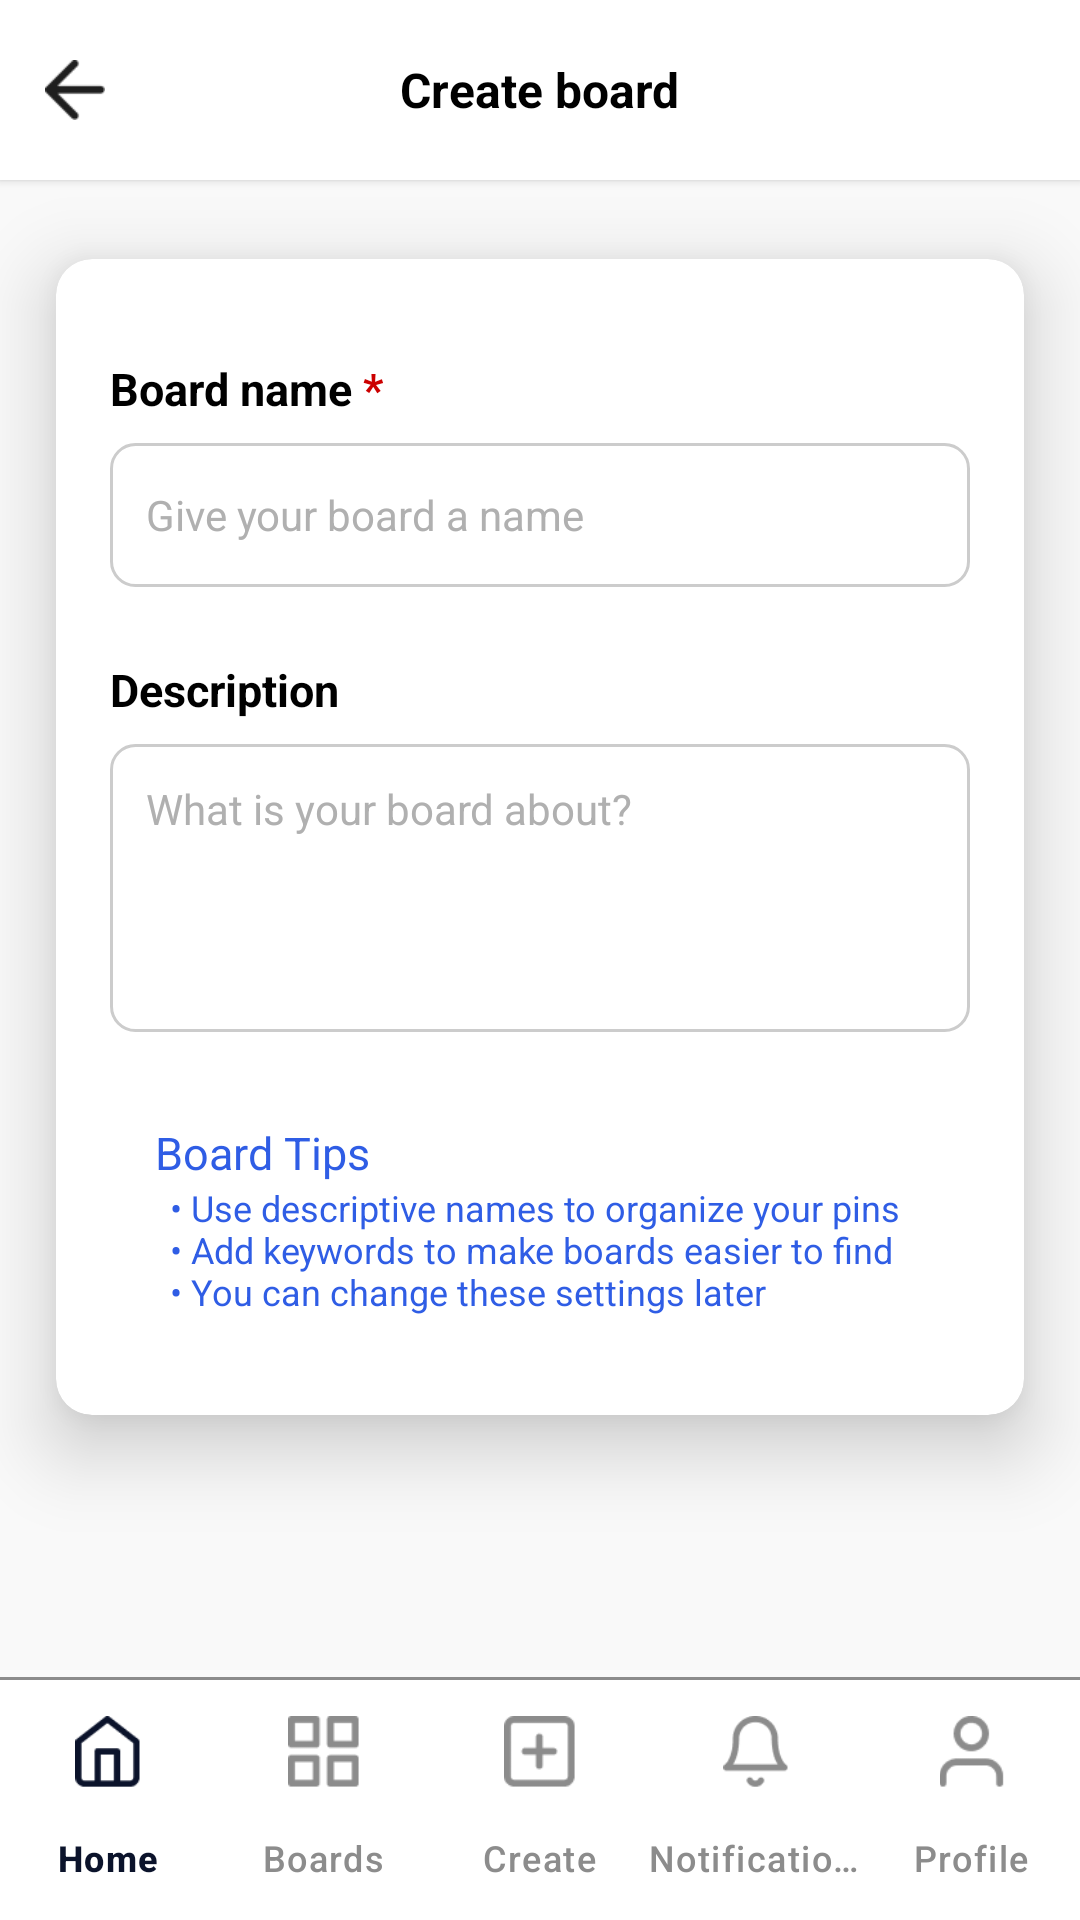

Android layout source for this screen:
<!-- AndroidManifest.xml: application theme Theme.Moodlysubmission -->
<!-- res/layout/activity_create_board.xml -->
<?xml version="1.0" encoding="utf-8"?>
<RelativeLayout xmlns:android="http://schemas.android.com/apk/res/android"
    xmlns:app="http://schemas.android.com/apk/res-auto"
    xmlns:tools="http://schemas.android.com/tools"
    android:id="@+id/main"
    android:layout_width="match_parent"
    android:layout_height="match_parent"
    android:background="@color/lighter_grey"
    tools:context=".CreateBoard">

    
    <RelativeLayout
        android:id="@+id/top_bar"
        android:layout_width="match_parent"
        android:layout_height="60dp"
        android:background="@color/white"
        android:elevation="2dp">

        <ImageView
            android:id="@+id/btn_back"
            android:layout_width="20dp"
            android:layout_height="20dp"
            android:layout_centerVertical="true"
            android:layout_marginStart="15dp"
            android:src="@drawable/back_button" />

        <TextView
            android:id="@+id/tv_title"
            android:layout_width="wrap_content"
            android:layout_height="wrap_content"
            android:layout_centerInParent="true"
            android:text="@string/create_board"
            android:textColor="@color/black"
            android:textSize="16sp"
            android:textStyle="bold" />

        <TextView
            android:id="@+id/btn_create"
            android:layout_width="85dp"
            android:layout_height="32dp"
            android:layout_alignParentEnd="true"
            android:layout_centerVertical="true"
            android:layout_marginEnd="15dp"
            android:background="@drawable/blue_button"
            android:text="@string/create"
            android:gravity="center"
            android:textColor="@color/white"
            android:textStyle="bold"/>
    </RelativeLayout>

    
    <ScrollView
        android:layout_width="match_parent"
        android:layout_height="match_parent"
        android:layout_above="@id/bottom_navigation_separator"
        android:layout_below="@id/top_bar"
        android:fillViewport="true"
        android:scrollbars="none">

        <LinearLayout
            android:layout_width="match_parent"
            android:layout_height="wrap_content"
            android:orientation="vertical">

            
            <androidx.cardview.widget.CardView
                android:layout_width="match_parent"
                android:layout_height="wrap_content"
                app:cardCornerRadius="12dp"
                app:cardElevation="15dp"
                app:cardUseCompatPadding="true"
                android:backgroundTint="@color/white"
                app:contentPadding="18dp">

                <LinearLayout
                    android:layout_width="match_parent"
                    android:layout_height="wrap_content"
                    android:orientation="vertical">
                    <LinearLayout
                        android:layout_width="wrap_content"
                        android:layout_height="wrap_content"
                        android:orientation="horizontal">
                        <TextView
                            android:id="@+id/label_board_name"
                            android:layout_width="wrap_content"
                            android:layout_height="wrap_content"
                            android:layout_marginTop="15dp"
                            android:text="@string/board_name"
                            android:textColor="@color/black"
                            android:textSize="15sp"
                            android:textStyle="bold" />
                        <TextView
                            android:layout_width="wrap_content"
                            android:layout_height="wrap_content"
                            android:layout_marginTop="15dp"
                            android:text=" *"
                            android:textColor="@color/red"
                            android:textSize="15sp"
                            android:textStyle="bold" />
                    </LinearLayout>
                    <EditText
                        android:id="@+id/edittext_board_name"
                        android:layout_width="match_parent"
                        android:layout_height="48dp"
                        android:layout_marginTop="8dp"
                        android:background="@drawable/rounded_edittext_bg"
                        android:hint="@string/give_your_board_a_name"
                        android:inputType="text"
                        android:paddingStart="12dp"
                        android:paddingEnd="12dp"
                        android:textColor="@color/black"
                        android:textColorHint="@color/light_grey"
                        android:textSize="14sp" />
                    
                    <TextView
                        android:id="@+id/label_description"
                        android:layout_width="wrap_content"
                        android:layout_height="wrap_content"
                        android:layout_marginTop="24dp"
                        android:text="@string/description"
                        android:textColor="@color/black"
                        android:textSize="15sp"
                        android:textStyle="bold" />

                    <EditText
                        android:id="@+id/edittext_description"
                        android:layout_width="match_parent"
                        android:layout_height="96dp"
                        android:layout_marginTop="8dp"
                        android:background="@drawable/rounded_edittext_bg"
                        android:gravity="top|start"
                        android:hint="@string/what_is_your_board_about"
                        android:inputType="textMultiLine"
                        android:paddingStart="12dp"
                        android:paddingTop="12dp"
                        android:paddingEnd="12dp"
                        android:paddingBottom="12dp"
                        android:textColor="@color/black"
                        android:textColorHint="@color/light_grey"
                        android:textSize="14sp" />
                    <LinearLayout
                        android:layout_width="match_parent"
                        android:layout_height="wrap_content"
                        android:layout_marginTop="20dp"
                        android:background="@drawable/bg_blue_bubble"
                        android:orientation="vertical"
                        >
                        <TextView
                            android:layout_width="wrap_content"
                            android:layout_height="wrap_content"
                            android:textSize="15sp"
                            android:text="@string/board_tips"
                            android:textColor="@color/bright_blue"
                            android:layout_marginHorizontal="15dp"
                            android:layout_marginTop="10dp"/>
                        <TextView
                            android:layout_width="wrap_content"
                            android:layout_height="wrap_content"
                            android:textSize="12sp"
                            android:text="@string/board_tips_content"
                            android:textColor="@color/bright_blue"
                            android:layout_marginHorizontal="20dp"
                            android:layout_marginBottom="15dp"/>

                    </LinearLayout>

                </LinearLayout>
            </androidx.cardview.widget.CardView>

        </LinearLayout>
    </ScrollView>

    <View
        android:id="@+id/bottom_navigation_separator"
        android:layout_width="match_parent"
        android:layout_height="1dp"
        android:layout_above="@id/bottom_navigation"
        android:background="@color/grey" />

    <com.google.android.material.bottomnavigation.BottomNavigationView
        android:id="@+id/bottom_navigation"
        android:layout_width="match_parent"
        android:layout_height="wrap_content"
        android:layout_alignParentBottom="true"
        android:background="@color/white"
        app:itemIconTint="@color/bottom_nav_item_color"
        app:itemTextColor="@color/bottom_nav_item_color"
        app:labelVisibilityMode="labeled"
        app:menu="@menu/bottom_nav_menu"
        app:itemActiveIndicatorStyle="@null"/>
</RelativeLayout>
<!-- resources referenced by this layout -->
<resources>
  <color name="black">#FF000000</color>
  <color name="bright_blue">#2F5DE5</color>
  <color name="grey">#8c8c8c</color>
  <color name="light_grey">#b0b0b0</color>
  <color name="lighter_grey">#f9f9f9</color>
  <color name="red">#CC0000</color>
  <color name="white">#FFFFFFFF</color>
  <!-- drawable back_button: png bitmap (drawable, 293 bytes) -->
  <!-- drawable rounded_edittext_bg (drawable) -->
  <?xml version="1.0" encoding="utf-8"?>
  <shape xmlns:android="http://schemas.android.com/apk/res/android"
      android:shape="rectangle">
  
      <solid android:color="@android:color/white" />
  
      <stroke
          android:width="1dp"
          android:color="#CCCCCC" />
  
      <corners android:radius="8dp" />
  
  </shape>
  <string name="board_name">Board name</string>
  <string name="board_tips">Board Tips</string>
  <string name="board_tips_content">• Use descriptive names to organize your pins\n• Add keywords to make boards easier to find\n• You can change these settings later</string>
  <string name="create">Create</string>
  <string name="create_board">Create board</string>
  <string name="description">Description</string>
  <string name="give_your_board_a_name">Give your board a name</string>
  <string name="what_is_your_board_about">What is your board about?</string>
  <style name="Theme.Moodlysubmission" parent="Base.Theme.Moodlysubmission" />
  <style name="Base.Theme.Moodlysubmission" parent="Theme.Material3.DayNight.NoActionBar">
          
           <item name="colorPrimary">@color/blue</item>
      </style>
  <color name="blue">#0b132b</color>
</resources>
